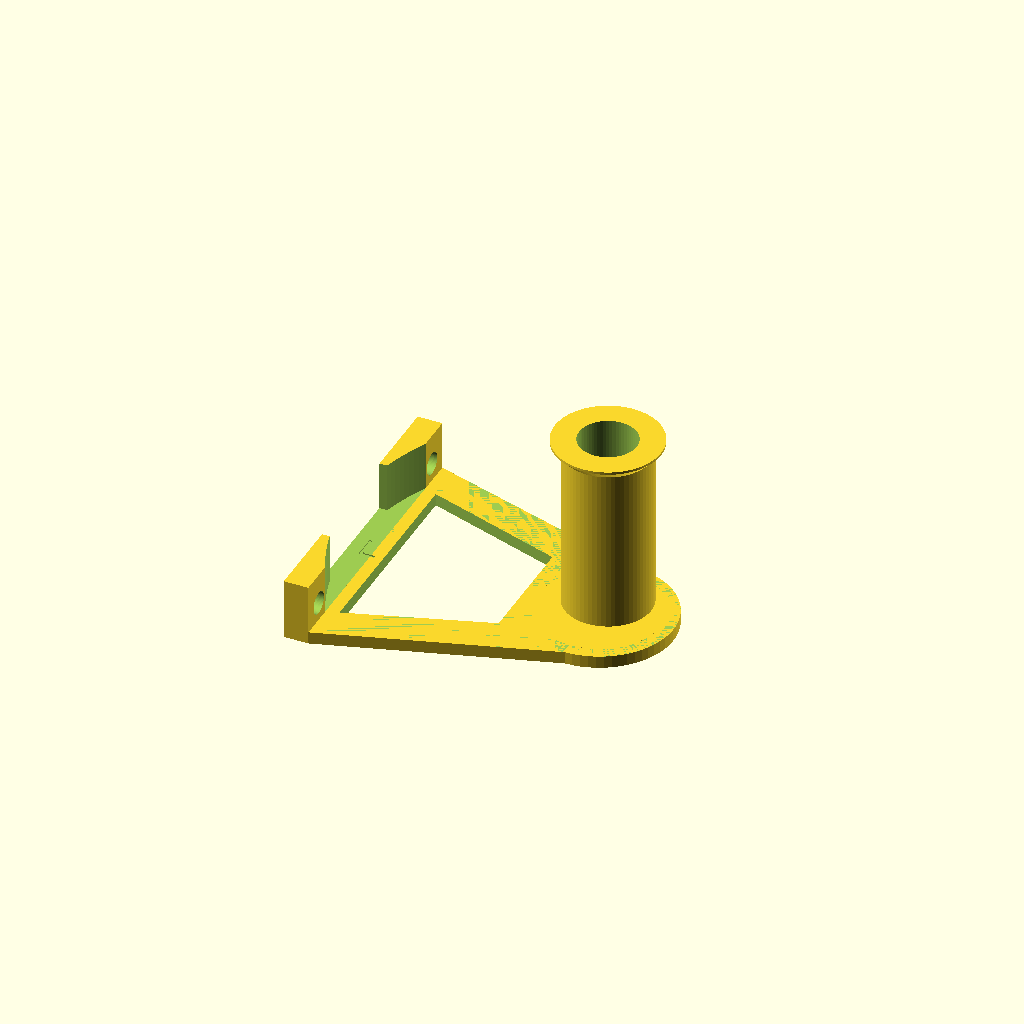
Cell 1: the model at its default parameters.
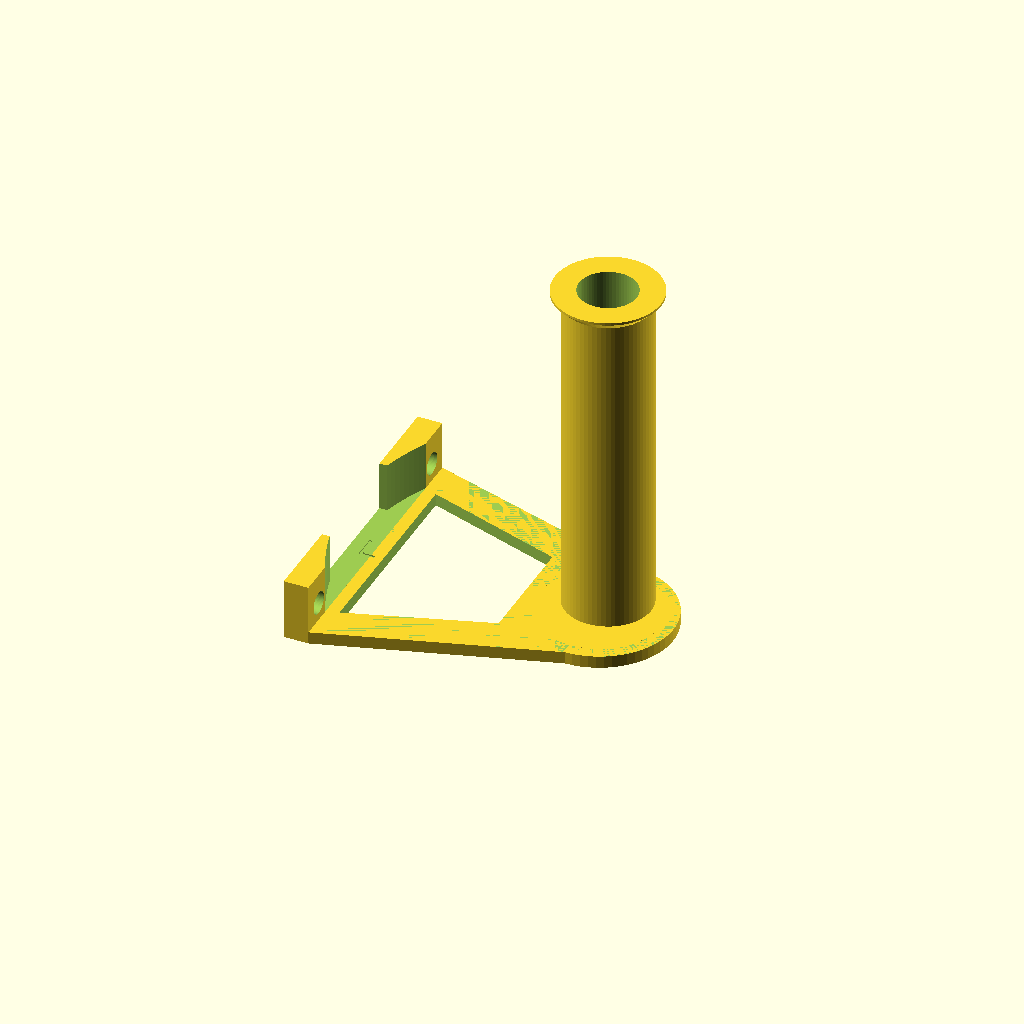
Cell 2 — spool_w set to 134, the other parameters unchanged.
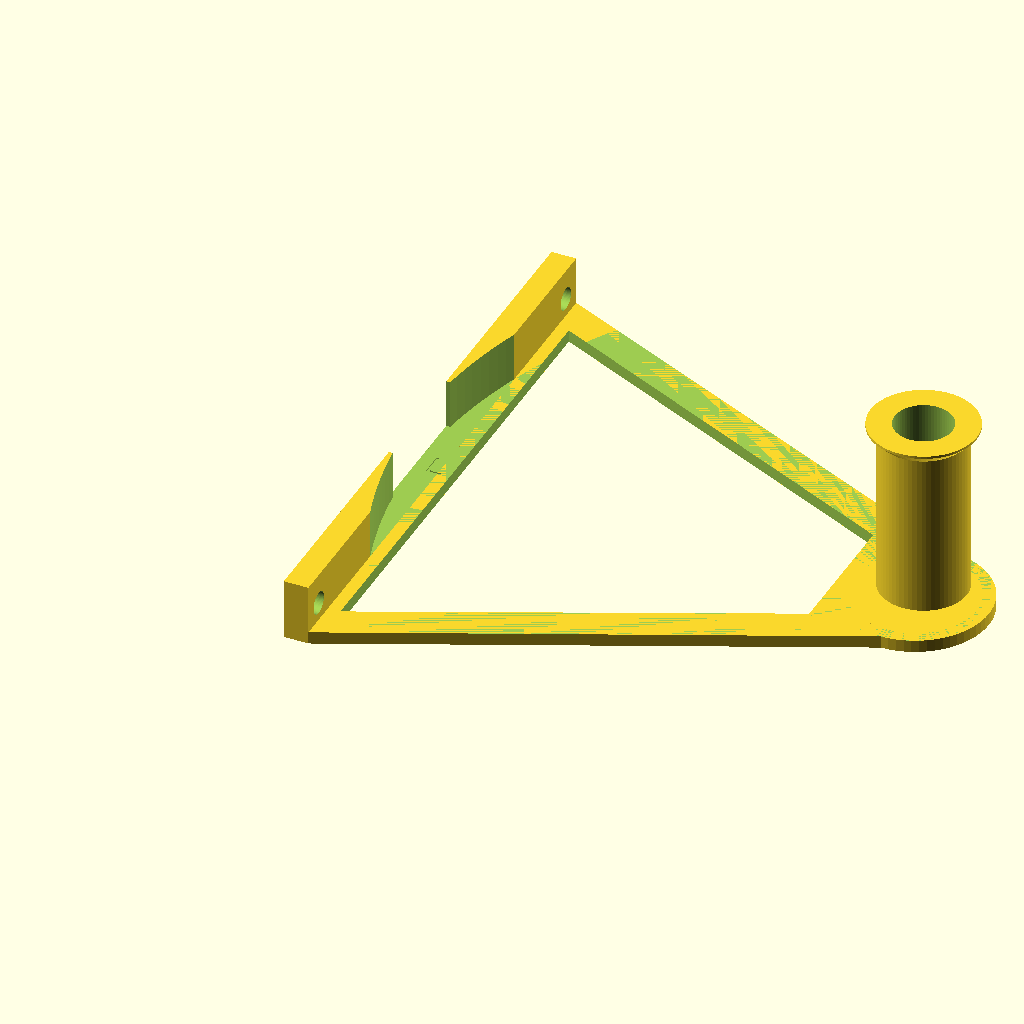
Cell 3: the same model with spool_d = 404.
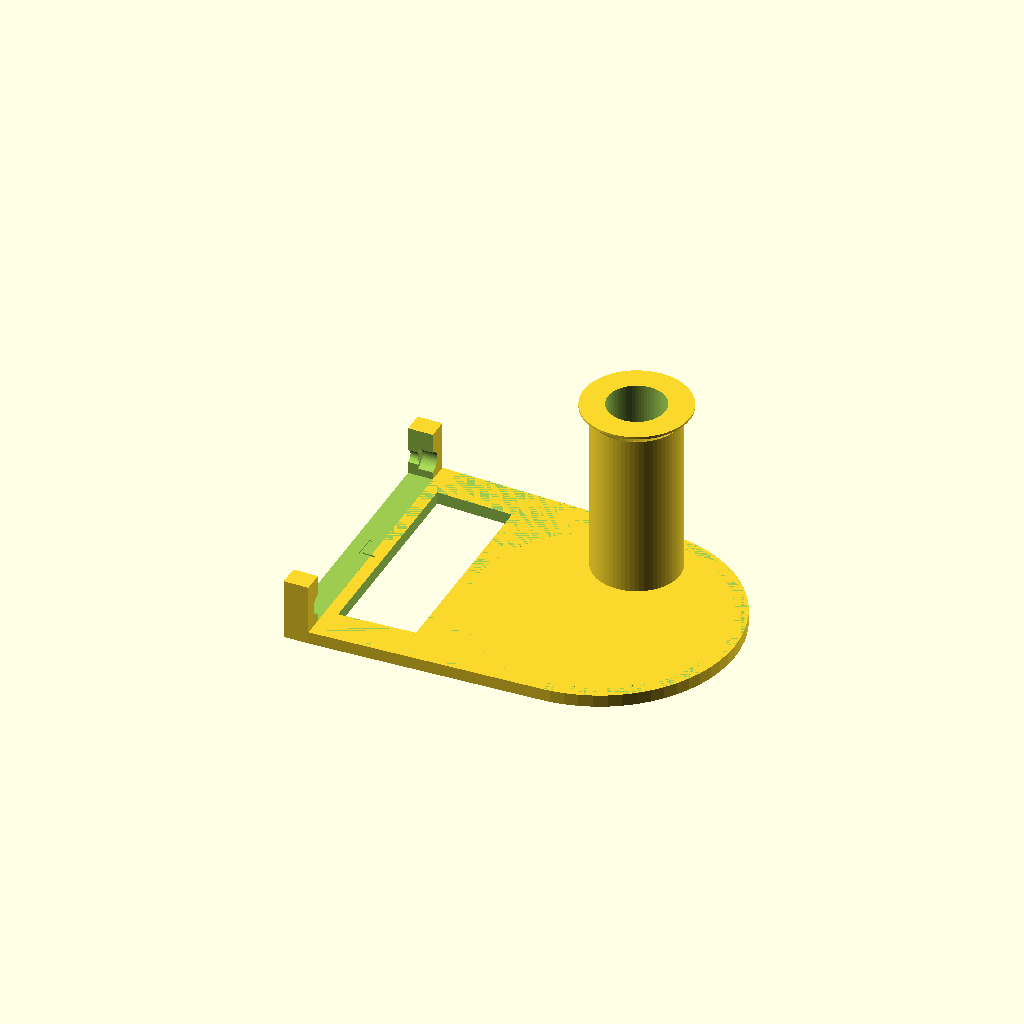
Cell 4: the same model with hole_d = 100.
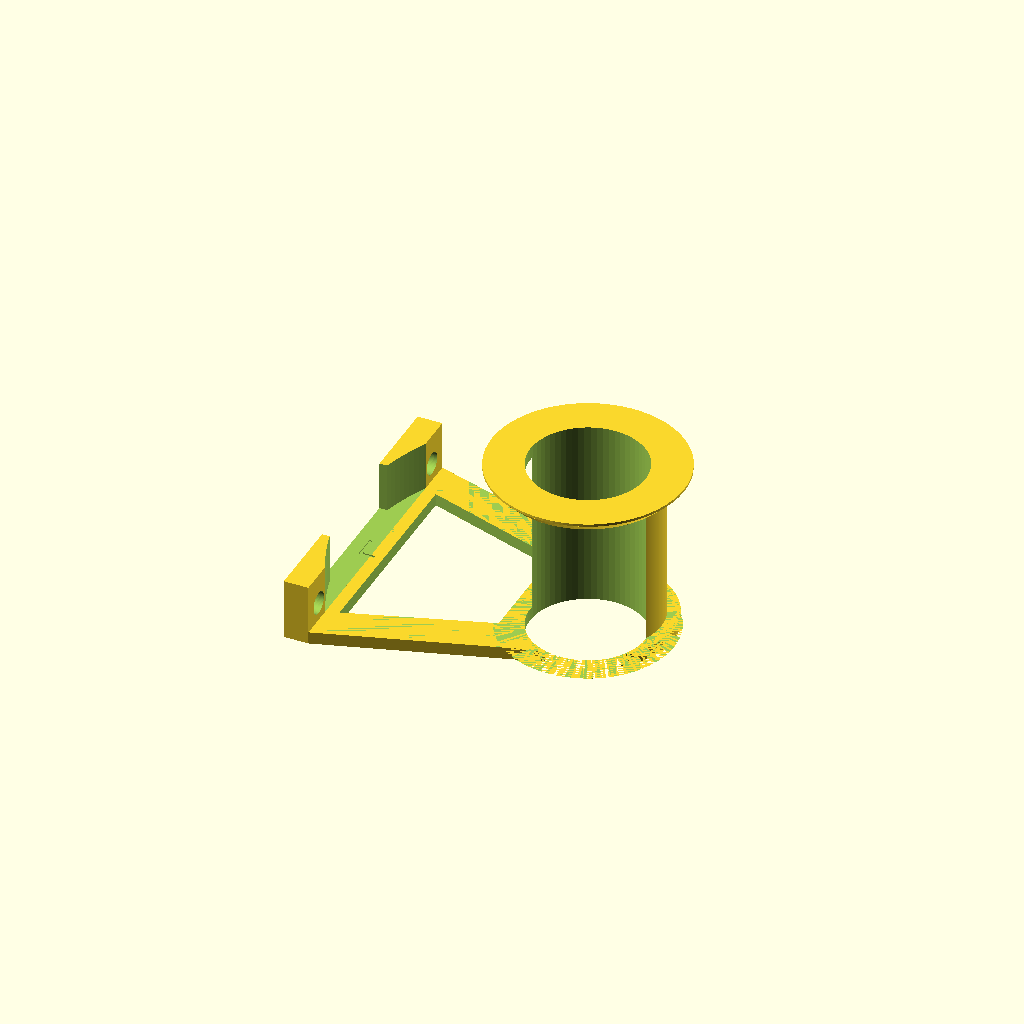
Cell 5 — rod_d set to 70, the other parameters unchanged.
One fixed orthographic camera (rotation 55°, 0°, 25°; colour scheme Cornfield) for every cell.
The OpenSCAD source (closet-door-spool-hanger.scad):
use <hardware.scad>
use <t-track.scad>

$fn = 64;

track = "25";
side = "L";
assert(side == "L" || side == "R", "side must be 'L' or 'R'");

spool_w = 67;
spool_d = 202;
spool_r = spool_d / 2;
hole_d = 50;
hole_r = hole_d /2;

hanger_h = spool_r / cos(30);

spool_dx = spool_r;
spool_dy = hanger_h / 2;
rod_d = 35;
rod_r = rod_d / 2;
rod_dx = spool_dx;
rod_dy = spool_dy + (side == "L" ? hole_r - rod_r : rod_r - hole_r);
cap_d = rod_d + 8;
cap_r = cap_d / 2;
cap_th1 = 4;
cap_th2 = 1;
cap_th = cap_th1 + cap_th2;
plat_d = hole_d + 10;
plat_r = plat_d / 2;

base_th = 5;
conn_w = 5;
conn_th = 10;

module Spool() {
  $fn = 256;
  difference() {
    cylinder(d = spool_d, h = spool_w);
    translate([0, 0, -1]) cylinder(d = hole_d, h = spool_w + 2);
  }
}

module Cap() {
  cylinder(d1 = rod_d, d2 = cap_d, h = cap_th1);
  translate([0, 0, cap_th1])
    cylinder(d = cap_d, h = cap_th2);
}

module Base() {
  difference() {
    union() {
      // Connector
      cube([conn_th, hanger_h, wFrame(track)]);
      // Base
      linear_extrude(base_th) {
        polygon([
          [ conn_th,        0],
          [spool_dx, spool_dy - plat_r],
          [spool_dx, spool_dy + plat_r],
          [ conn_th, hanger_h],
        ]);
        translate([spool_dx, spool_dy])
          circle(d = plat_d);
      }
      // Rod
      translate([rod_dx, rod_dy, base_th]) {
        cylinder(d = rod_d, h = spool_w);
        translate([0, 0, spool_w])
          Cap();
      }
    }
    // Connector
    translate([spool_dx, spool_dy, base_th]) Spool();
    translate([-1, hanger_h / 2 - hole_r, base_th]) cube([conn_th + 2, hole_d, wFrame(track)]);
    screw_l = 13;
    head_l = 3.18;
    head_d = 9;
    screw_dx = 4 - screw_l + head_l;
    screw_dy = head_d;
    screw_dz = wFrame("25") / 2;
    translate([screw_dx, screw_dy, screw_dz])
      rotate([0, 90, 0])
        Screw(5, screw_l = screw_l, head_l = head_l, head_d = head_d, head_padding = conn_th);
    translate([screw_dx, hanger_h - screw_dy, screw_dz])
      rotate([0, 90, 0])
        Screw(5, screw_l = screw_l, head_l = head_l, head_d = head_d, head_padding = conn_th);
    // Base
    translate([0, 0, -1]) {
      th = 15;
      dx = spool_dx - plat_r;
      dy1 = (th - conn_th) * (spool_dy - plat_r) / spool_dx + th;
      dy2 = dx * (spool_dy - plat_r) / spool_dx + th;
      linear_extrude(base_th + 2) {
        polygon([
          [th, dy1],
          [dx, dy2],
          [dx, hanger_h - dy2],
          [th, hanger_h - dy1],
        ]);
      }
    }
    // Rod
    translate([rod_dx, rod_dy, -1])
      cylinder(d = 2/3 * rod_d, h = base_th + spool_w + cap_th + 2);
    // Side text - 1/2mm relief
    translate([8, spool_dy, base_th - 1 / 2])
      linear_extrude(1) rotate([0, 0, side == "L" ? 0 : 180])
        text(side, valign = "center", halign = "center");
  }
}

Base();
Parameter table extracted from the source (name, type, default, range or options):
track: string, default "25"
side: string, default "L"
spool_w: number, default 67
spool_d: number, default 202
hole_d: number, default 50
rod_d: number, default 35
cap_th1: number, default 4
cap_th2: number, default 1
base_th: number, default 5
conn_w: number, default 5
conn_th: number, default 10
